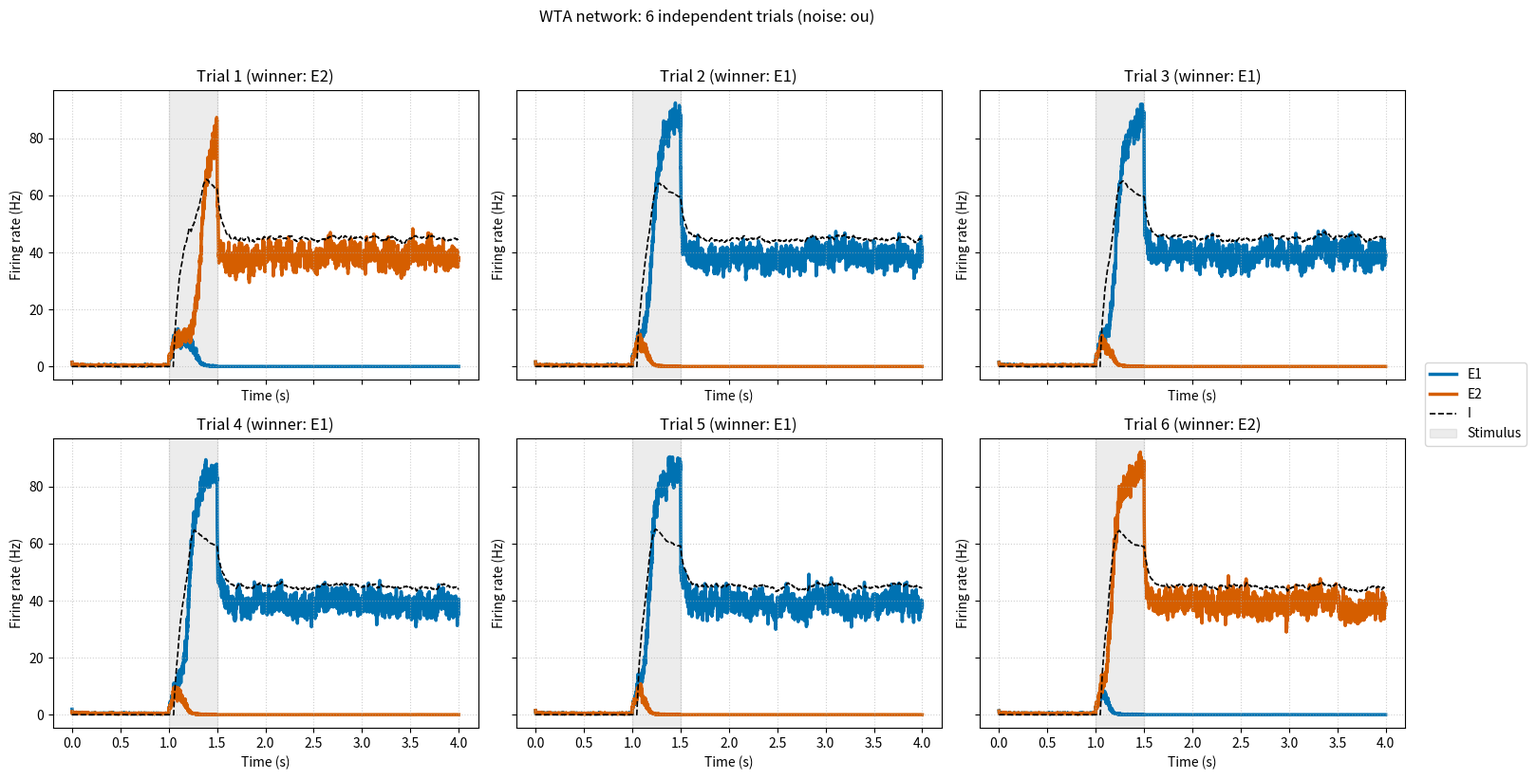

Python code for this plot:
import os

# If running in Google Colab, optionally point this to your own Drive folder.
# Otherwise leave as './' — the notebook will work in the current directory.
tutorial_path = './'

try:
    from google.colab import drive
    drive.mount('/content/drive')
    # Optional: uncomment and edit the line below to save to your Drive instead
    # tutorial_path = '/content/drive/MyDrive/your_folder_here/'
    print(f"Running in Colab. Working in: {tutorial_path}")
except (ImportError, ModuleNotFoundError):
    tutorial_path = os.getcwd()
    print(f"Running locally. Working in: {tutorial_path}")

saved_results = os.path.join(tutorial_path, 'saved_results')
os.makedirs(saved_results, exist_ok=True)
print(f"Results will be saved under: {saved_results}")


import os
import math
import numpy as np
import matplotlib.pyplot as plt


PARAMS = {
    # --- Time grid (seconds) ---
    "time": {
        "trial_length": 4.0,
        "stim_on": 1.0,
        "stim_off": 1.5,
    },

    # --- Connectivity (nA) ---
    # All weights are positive; sign of the synaptic effect is set inside
    # build_J() (I -> targets enters with a minus sign).
    # The recurrent E->E weights are split into NMDA (slow) and AMPA (fast)
    # contributions following W&W 2006 ratios: AMPA carries ~20% of the
    # sustained self-excitation and ~10% of the cross-coupling, but its
    # raw conductance is large because S_AMPA = tau_AMPA * r is small.
    "connectivity": {
        # E -> same E (recurrent self-excitation)
        "g_NMDA_self":  0.304,
        "g_AMPA_self":  0.886,
        # E -> other E (weak cross-excitation)
        "g_NMDA_cross": 0.009,
        "g_AMPA_cross": 0.012,
        # E -> I  (NMDA only, no AMPA on E->I in this model)
        "g_e_to_i":     0.250,
        # I -> E  (GABA, sign added in matrix)
        "g_i_to_e":     0.300,
        # I -> I  (GABA self-inhibition, sign added in matrix)
        "g_i_to_i":     0.200,
    },

    # --- Noise model ---
    # "gaussian": iid Gaussian per step added to total current (simple, dt-dependent)
    # "ou":       Ornstein-Uhlenbeck process filtered by tau_AMPA (W&W 2006 style)
    "noise_type": "ou",

    # --- Simulation control ---
    "simulation": {
        "n_runs": 6,
        "seed": 0,           # base seed for reproducibility; trial i uses seed+i
    },
}


def build_J_matrices(conn):
    """Assemble the NMDA and AMPA connectivity matrices for [E1, E2, I].

    NMDA matrix carries: E->E recurrent (NMDA part), E->I, I->E/I (GABA).
    AMPA matrix carries: E->E recurrent (AMPA part) only. E->I has no AMPA
    here. The I column of the AMPA matrix is zero.

    Inhibitory entries (I -> targets) appear with a minus sign.
    """
    g_N_s  = conn["g_NMDA_self"]
    g_N_x  = conn["g_NMDA_cross"]
    g_A_s  = conn["g_AMPA_self"]
    g_A_x  = conn["g_AMPA_cross"]
    g_ei   = conn["g_e_to_i"]
    g_ie   = conn["g_i_to_e"]
    g_ii   = conn["g_i_to_i"]

    J_NMDA = np.array([
        # From E1   From E2    From I
        [g_N_s,     g_N_x,     -g_ie],   # To E1
        [g_N_x,     g_N_s,     -g_ie],   # To E2
        [g_ei,      g_ei,      -g_ii],   # To I
    ])

    J_AMPA = np.array([
        # From E1   From E2    From I
        [g_A_s,     g_A_x,     0.0],     # To E1
        [g_A_x,     g_A_s,     0.0],     # To E2
        [0.0,       0.0,       0.0],     # To I (no AMPA on E->I in this model)
    ])

    return J_NMDA, J_AMPA


def fI_excitatory(I):
    """Abbott-Chance input-output function for E populations (W&W 2006 p. 1315)."""
    a, b, d = 310.0, 125.0, 0.16
    x = a * I - b
    return x / (1.0 - np.exp(-d * x) + 1e-6) # + 1e-6 to prevent divide-by-zero when x is very small


def fI_inhibitory(I):
    """Linear-threshold rate for the I population."""
    c, r_0 = 615.0, 177.0
    return np.maximum(c * I - r_0, 0.0)


def run_simulation(params, seed=None):
    """Run one trial of the 3-population WTA network with NMDA + AMPA gating.

    Parameters
    ----------
    params : dict
        Slim parameter dict (see PARAMS template).
    seed : int or None
        If given, seeds a local numpy RNG for reproducibility. Falls back to
        params["simulation"]["seed"] if None.

    Returns
    -------
    dict with keys: 'time', 'R' (3 x n_steps firing rates),
    'S_NMDA', 'S_AMPA' (3 x n_steps; AMPA col for I is unused/zero),
    'S_GABA' (3 x n_steps; only the I row is meaningful),
    'stim_on', 'stim_off', 'params'.
    """
    # --- Hard-coded constants ---
    dt = 0.0005                                # integration step (s)
    tau = np.array([0.100, 0.100, 0.005])      # NMDA(E1, E2), GABA(I)
    tau_AMPA = 0.002                           # AMPA gating time constant (s)
    tau_OU = 0.002                             # OU noise time constant (s)
    gamma = np.array([0.641, 0.641, 1.000])    # NMDA saturation factor; GABA has no saturation
    I_back = np.array([0.310, 0.310, 0.227])   # background current per population (nA)
    stim_amp = np.array([0.050, 0.050, 0.0])   # task stimulus per population (nA)
    sigma_gauss = 0.005                        # Gaussian noise amplitude (nA, applied to E only)
    sigma_ou = 0.007                           # OU noise amplitude (nA, W&W 2006 style)
    S_init = 0.05                              # initial gating value

    # --- Unpack slim dict ---
    p_t = params["time"]
    noise_type = params["noise_type"]
    if seed is None:
        seed = params["simulation"].get("seed", None)
    rng = np.random.default_rng(seed)

    # --- Time grid ---
    time = np.arange(0.0, p_t["trial_length"], dt)
    n_steps = len(time)
    stim_on, stim_off = p_t["stim_on"], p_t["stim_off"]

    # --- Connectivity ---
    J_NMDA, J_AMPA = build_J_matrices(params["connectivity"])

    # --- State arrays ---
    S_NMDA = np.zeros((3, n_steps))     # NMDA gating per population (E1, E2 used)
    S_AMPA = np.zeros((3, n_steps))     # AMPA gating per population (E1, E2 used)
    S_GABA = np.zeros((3, n_steps))     # GABA gating (only I row used)
    R      = np.zeros((3, n_steps))     # firing rates

    S_NMDA[0:2, 0] = S_init
    S_AMPA[0:2, 0] = S_init
    S_GABA[2, 0]   = S_init

    # OU noise state (one process per E population). Initialize at zero.
    I_noise = np.zeros(2)

    # --- Euler integration ---
    for t in range(n_steps - 1):
        # External (task) input
        I_ext = stim_amp if (stim_on <= time[t] <= stim_off) else np.zeros(3)

        # --- Noise ---
        # Only E populations receive noise; I is noiseless here.
        if noise_type == "gaussian":
            # iid Gaussian per step (dt-dependent effective amplitude).
            noise_vec = np.zeros(3)
            noise_vec[0:2] = rng.standard_normal(2) * sigma_gauss
        elif noise_type == "ou":
            # OU update: dI = -(I/tau_OU) dt + sigma * sqrt(dt/tau_OU) * xi
            # (discrete OU as in W&W 2006; keeps amplitude dt-independent.)
            xi = rng.standard_normal(2)
            I_noise = (I_noise
                       - (I_noise / tau_OU) * dt
                       + sigma_ou * np.sqrt(dt / tau_OU) * xi)
            noise_vec = np.zeros(3)
            noise_vec[0:2] = I_noise
        else:
            raise ValueError(f"Unknown noise_type: {noise_type!r}. Use 'gaussian' or 'ou'.")

        # --- Total synaptic current to each population ---
        # NMDA contributions use S_NMDA (E columns) and S_GABA (I column).
        # AMPA contributions use S_AMPA (E columns only; I column is zero).
        # We assemble a single "S vector" for each matrix:
        S_for_NMDA = np.array([S_NMDA[0, t], S_NMDA[1, t], S_GABA[2, t]])
        S_for_AMPA = np.array([S_AMPA[0, t], S_AMPA[1, t], 0.0])

        I_tot = I_back + J_NMDA @ S_for_NMDA + J_AMPA @ S_for_AMPA + I_ext + noise_vec

        # --- Firing rates ---
        R[0, t] = fI_excitatory(I_tot[0])
        R[1, t] = fI_excitatory(I_tot[1])
        R[2, t] = fI_inhibitory(I_tot[2])

        # --- Gating dynamics ---
        # NMDA (E1, E2): saturating term (1 - S_NMDA), driven by population rate
        dS_NMDA = (-S_NMDA[0:2, t] / tau[0:2]
                   + gamma[0:2] * (1.0 - S_NMDA[0:2, t]) * R[0:2, t])
        # AMPA (E1, E2): no saturation, fast time constant
        dS_AMPA = -S_AMPA[0:2, t] / tau_AMPA + R[0:2, t]
        # GABA (I): no saturation
        dS_GABA = -S_GABA[2, t] / tau[2] + gamma[2] * R[2, t]

        S_NMDA[0:2, t+1] = S_NMDA[0:2, t] + dS_NMDA * dt
        S_AMPA[0:2, t+1] = S_AMPA[0:2, t] + dS_AMPA * dt
        S_GABA[2, t+1]   = S_GABA[2, t]   + dS_GABA * dt

    # Boundary fill of the final firing-rate column (loop ends at n_steps-1).
    I_ext_last = stim_amp if (stim_on <= time[-1] <= stim_off) else np.zeros(3)
    S_for_NMDA_last = np.array([S_NMDA[0, -1], S_NMDA[1, -1], S_GABA[2, -1]])
    S_for_AMPA_last = np.array([S_AMPA[0, -1], S_AMPA[1, -1], 0.0])
    I_tot_last = I_back + J_NMDA @ S_for_NMDA_last + J_AMPA @ S_for_AMPA_last + I_ext_last
    R[0, -1] = fI_excitatory(I_tot_last[0])
    R[1, -1] = fI_excitatory(I_tot_last[1])
    R[2, -1] = fI_inhibitory(I_tot_last[2])

    return {
        "time": time,
        "R": R,
        "S_NMDA": S_NMDA,
        "S_AMPA": S_AMPA,
        "S_GABA": S_GABA,
        "stim_on": stim_on,
        "stim_off": stim_off,
        "params": params,
    }


# Okabe-Ito colorblind-friendly palette
_COLORS = {"E1": "#0072B2", "E2": "#D55E00", "I": "black"}


def plot_trial(result, ax):
    """Plot firing rates of one trial on the given axis."""
    time = result["time"]
    R = result["R"]
    ax.plot(time, R[0], label="E1", color=_COLORS["E1"], lw=2.5, zorder=1)
    ax.plot(time, R[1], label="E2", color=_COLORS["E2"], lw=2.5, zorder=1)
    ax.plot(time, R[2], label="I",  color=_COLORS["I"],  lw=1.2, ls="--", zorder=5)
    ax.axvspan(result["stim_on"], result["stim_off"],
               color="grey", alpha=0.15, label="Stimulus", zorder=0)
    ax.set_xlabel("Time (s)")
    ax.set_ylabel("Firing rate (Hz)")
    ax.grid(True, ls=":", alpha=0.6)


def _winner_label(R):
    """Return 'E1', 'E2', or 'Tie' based on the final firing rates."""
    if R[0, -1] > R[1, -1]:
        return "E1"
    if R[1, -1] > R[0, -1]:
        return "E2"
    return "Tie"


def run_and_plot(params, savedir=None, plot_ext=".png"):
    """Run n_runs trials (from params['simulation']['n_runs']) and plot in a single figure.

    n_runs == 1 -> single panel.
    n_runs  > 1 -> grid of subplots (max 3 columns).

    If savedir is given, the figure is saved there.
    Returns None to avoid the Jupyter/Colab duplicate-figure issue.
    """
    n_runs = params["simulation"]["n_runs"]
    base_seed = params["simulation"].get("seed", None)

    if n_runs == 1:
        fig, ax = plt.subplots(figsize=(10, 6))
        result = run_simulation(params, seed=base_seed)
        plot_trial(result, ax)
        ax.set_title(f"WTA dynamics (winner: {_winner_label(result['R'])})")
        ax.legend(loc="upper right", bbox_to_anchor=(1.25, 1.0))
        fname = f"wta_single_run{plot_ext}"

    else:
        cols = min(n_runs, 3)
        rows = math.ceil(n_runs / cols)
        fig, axes = plt.subplots(rows, cols, figsize=(5 * cols, 4 * rows),
                                 sharex=True, sharey=True)
        axes = np.atleast_1d(axes).flatten()

        for i in range(n_runs):
            # Per-trial seed: distinct but reproducible if base_seed given.
            trial_seed = (base_seed + i) if base_seed is not None else None
            result = run_simulation(params, seed=trial_seed)
            plot_trial(result, axes[i])
            axes[i].set_title(f"Trial {i + 1} (winner: {_winner_label(result['R'])})")

        for j in range(n_runs, len(axes)):
            axes[j].set_visible(False)

        handles, labels = axes[0].get_legend_handles_labels()
        fig.legend(handles, labels, loc="center right",
                   bbox_to_anchor=(1.08, 0.5))
        fig.suptitle(f"WTA network: {n_runs} independent trials "
                     f"(noise: {params['noise_type']})", y=1.02)
        fname = f"wta_{n_runs}_runs_{params['noise_type']}{plot_ext}"

    plt.tight_layout()

    if savedir is not None:
        os.makedirs(savedir, exist_ok=True)
        full = os.path.join(savedir, fname)
        plt.savefig(full, dpi=300, bbox_inches="tight")
        print(f"Saved: {full}")

    plt.show()
    plt.close(fig)   # prevents the duplicate-figure issue in Colab/Jupyter
    return None


wta_savedir = os.path.join(saved_results, 'winner_take_all')
run_and_plot(PARAMS, savedir=wta_savedir)
